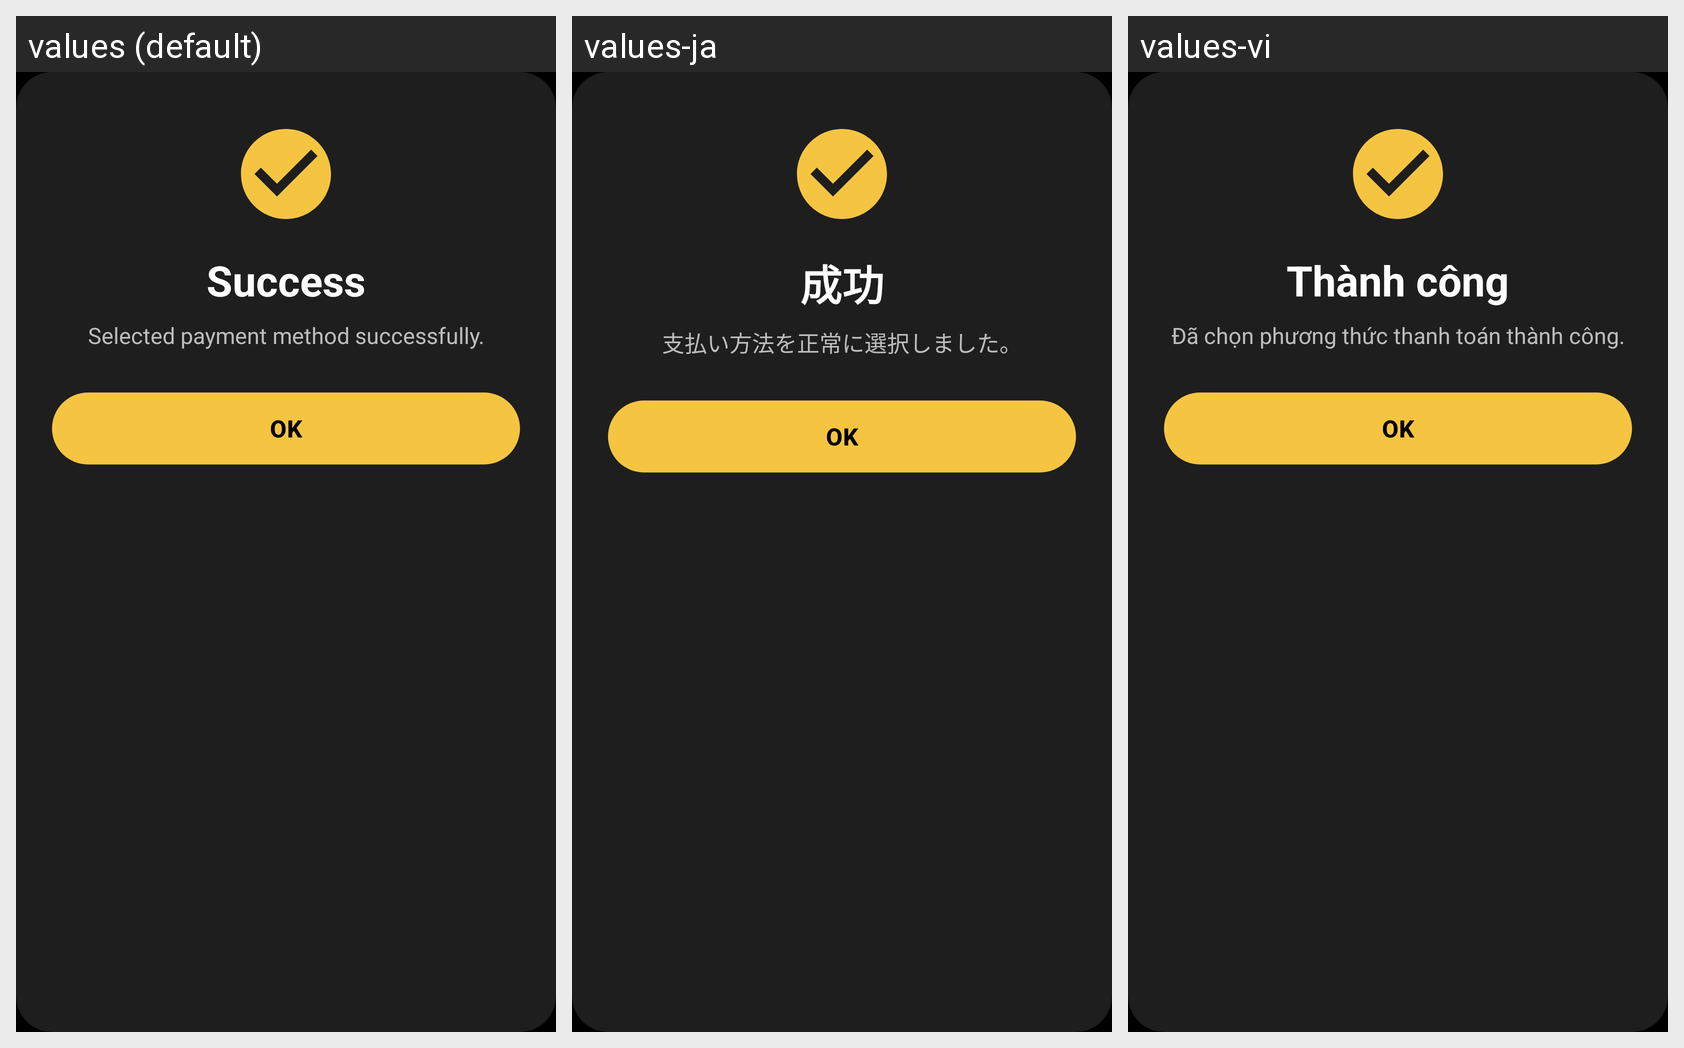

Here is an Android app screen in its default locale and in the app's own translations. Write out the translated-string differences for the strings that appear on this screen.
Android screen res/layout/dialog_success.xml rendered under 3 locales, left to right: values (default), values-ja, values-vi. Device: Nexus 5 (rendered at 1080×1920; each locale shown at half size, 540×960, under a caption strip naming it); theme Theme.Moviebookingapp.
Strings drawn on this screen, with the default value and each locale's value (text and hints the layout hard-codes, and strings that could not be matched under every locale, appear in the picture but are not listed):

auto_str_success
  values: Success
  values-ja: 成功
  values-vi: Thành công

auto_str_selected_payment_method_succes
  values: Selected payment method successfully.
  values-ja: 支払い方法を正常に選択しました。
  values-vi: Đã chọn phương thức thanh toán thành công.

auto_str_ok
  values: OK
  values-ja: OK  [not translated; the default value is used]
  values-vi: OK  [not translated; the default value is used]
